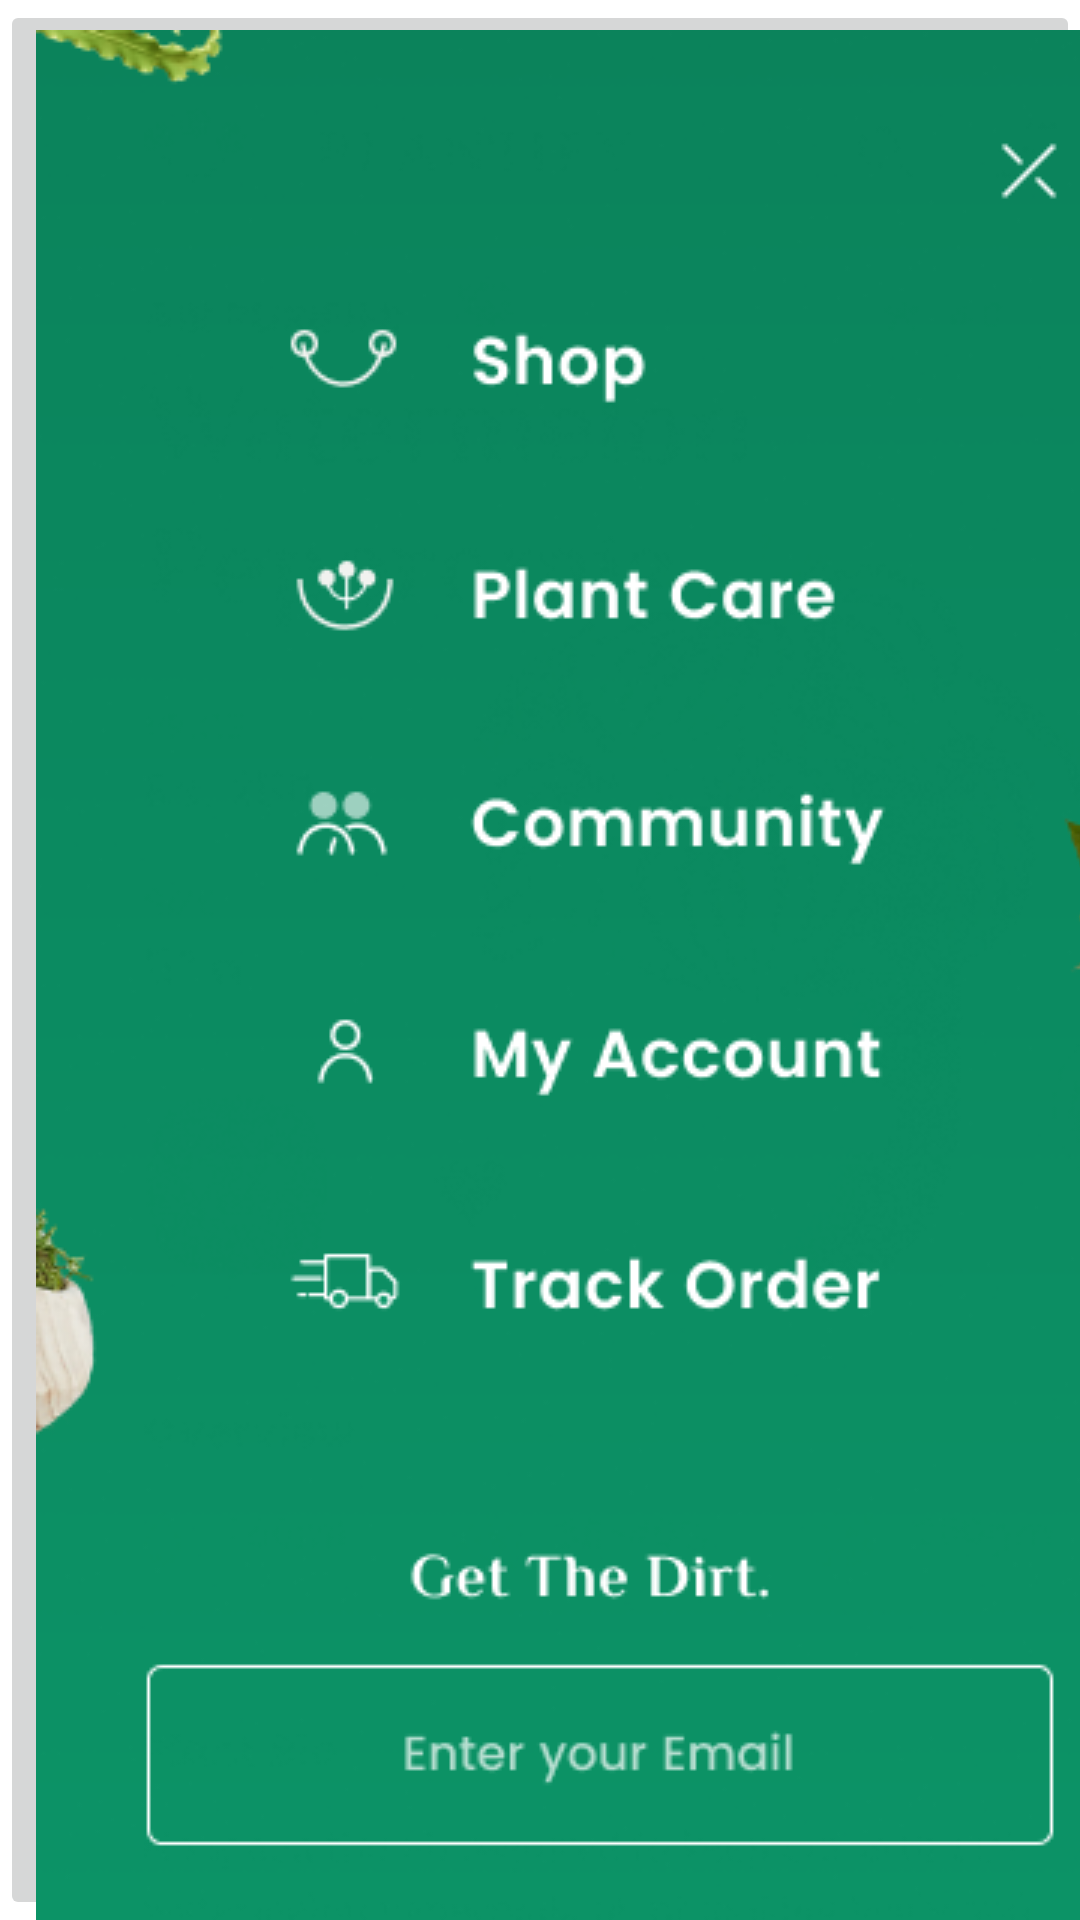

Layout XML and referenced resources for this Android screen:
<!-- AndroidManifest.xml: application theme Theme.Fragment_Nia_20 -->
<!-- res/layout/fragment_settings.xml -->
<?xml version="1.0" encoding="utf-8"?>
<androidx.constraintlayout.widget.ConstraintLayout xmlns:android="http://schemas.android.com/apk/res/android"
    xmlns:app="http://schemas.android.com/apk/res-auto"
    xmlns:tools="http://schemas.android.com/tools"
    android:layout_width="match_parent"
    android:layout_height="match_parent"
    tools:context=".fragment.SettingsFragment">

    <TextView
        android:id="@+id/textView"
        android:layout_width="wrap_content"
        android:layout_height="wrap_content"
        android:text="Settings Fragment"
        android:textSize="22sp"
        android:textStyle="bold"
        app:layout_constraintBottom_toBottomOf="parent"
        app:layout_constraintEnd_toEndOf="parent"
        app:layout_constraintStart_toStartOf="parent"
        app:layout_constraintTop_toTopOf="parent" />

    <ImageButton
        android:id="@+id/imageButton3"
        android:layout_width="wrap_content"
        android:layout_height="wrap_content"
        android:scaleType="matrix"
        android:src="@drawable/settings"
        app:layout_constraintBottom_toBottomOf="parent"
        app:layout_constraintEnd_toEndOf="parent"
        app:layout_constraintStart_toStartOf="parent"
        app:layout_constraintTop_toTopOf="parent" />

</androidx.constraintlayout.widget.ConstraintLayout>
<!-- resources referenced by this layout -->
<resources>
  <!-- drawable settings: png bitmap (drawable-v24, 83054 bytes) -->
  <style name="Theme.Fragment_Nia_20" parent="Theme.MaterialComponents.DayNight.DarkActionBar">
          
          <item name="colorPrimary">@color/purple_500</item>
          <item name="colorPrimaryVariant">@color/purple_700</item>
          <item name="colorOnPrimary">@color/white</item>
          
          <item name="colorSecondary">@color/teal_200</item>
          <item name="colorSecondaryVariant">@color/teal_700</item>
          <item name="colorOnSecondary">@color/black</item>
          
          <item name="android:statusBarColor" tools:targetApi="l">?attr/colorPrimaryVariant</item>
          
      </style>
  <!-- not gathered from this repository: default colours our renderer supplied (Android Studio template values) -->
  <color name="purple_500">#FF6200EE</color>
  <color name="purple_700">#FF3700B3</color>
  <color name="teal_200">#FF03DAC5</color>
  <color name="teal_700">#FF018786</color>
  <color name="black">#FF000000</color>
  <color name="white">#FFFFFFFF</color>
</resources>
